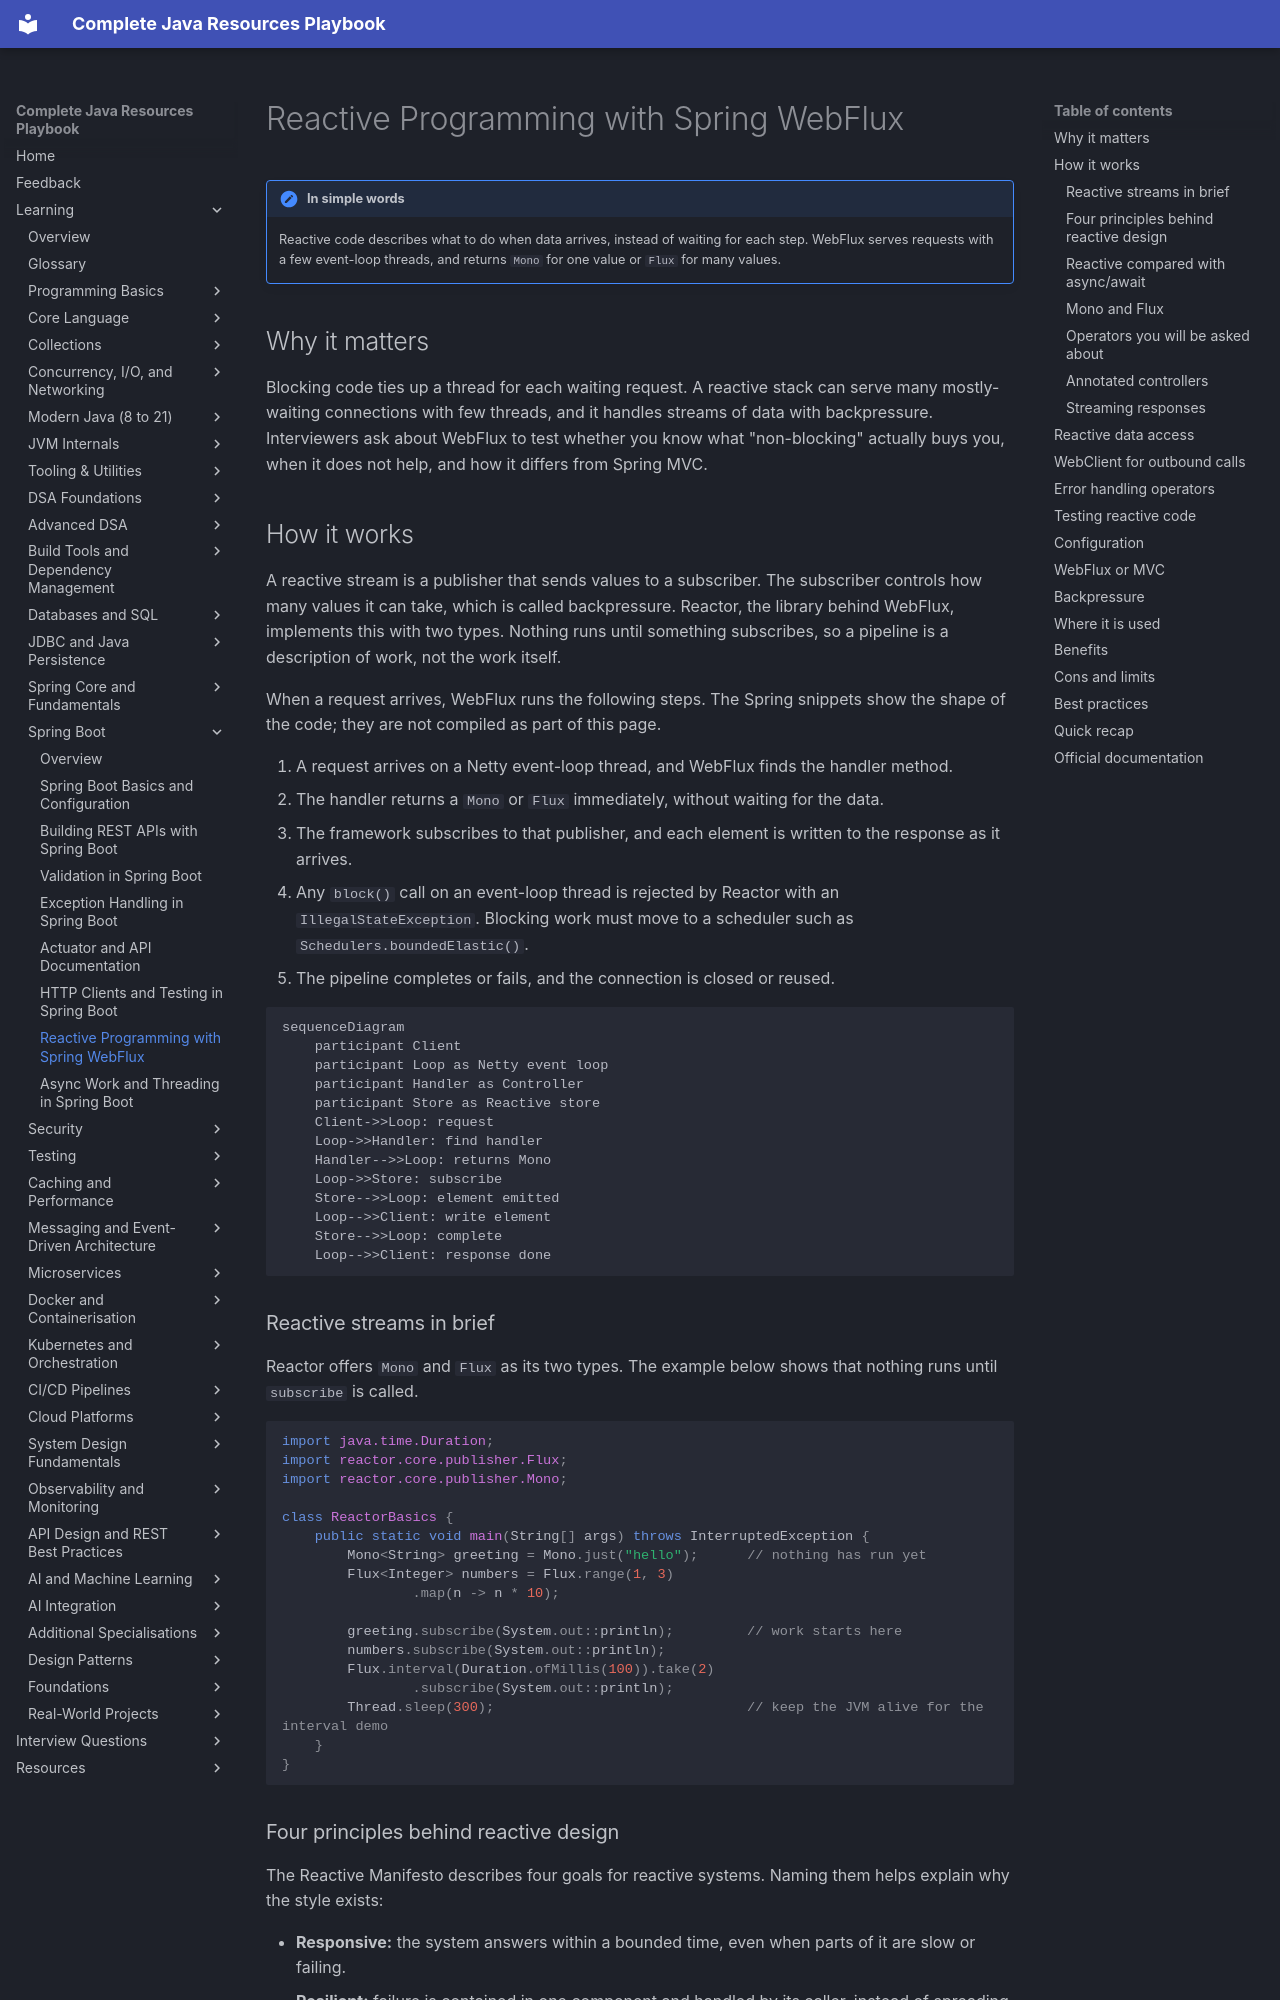

repository: AthiraMohan14/Complete-Java-Resource-PlayBook · page: learning/09-spring-boot/reactive-webflux/index.html · generator: mkdocs

# Reactive Programming with Spring WebFlux

!!! note "In simple words"
    Reactive code describes what to do when data arrives, instead of waiting for each step. WebFlux serves requests with a few event-loop threads, and returns `Mono` for one value or `Flux` for many values.

## Why it matters

Blocking code ties up a thread for each waiting request. A reactive stack can serve many mostly-waiting connections with few threads, and it handles streams of data with backpressure. Interviewers ask about WebFlux to test whether you know what "non-blocking" actually buys you, when it does not help, and how it differs from Spring MVC.

## How it works

A reactive stream is a publisher that sends values to a subscriber. The subscriber controls how many values it can take, which is called backpressure. Reactor, the library behind WebFlux, implements this with two types. Nothing runs until something subscribes, so a pipeline is a description of work, not the work itself.

When a request arrives, WebFlux runs the following steps. The Spring snippets show the shape of the code; they are not compiled as part of this page.

1. A request arrives on a Netty event-loop thread, and WebFlux finds the handler method.
2. The handler returns a `Mono` or `Flux` immediately, without waiting for the data.
3. The framework subscribes to that publisher, and each element is written to the response as it arrives.
4. Any `block()` call on an event-loop thread is rejected by Reactor with an `IllegalStateException`. Blocking work must move to a scheduler such as `Schedulers.boundedElastic()`.
5. The pipeline completes or fails, and the connection is closed or reused.

```mermaid
sequenceDiagram
    participant Client
    participant Loop as Netty event loop
    participant Handler as Controller
    participant Store as Reactive store
    Client->>Loop: request
    Loop->>Handler: find handler
    Handler-->>Loop: returns Mono
    Loop->>Store: subscribe
    Store-->>Loop: element emitted
    Loop-->>Client: write element
    Store-->>Loop: complete
    Loop-->>Client: response done
```

### Reactive streams in brief

Reactor offers `Mono` and `Flux` as its two types. The example below shows that nothing runs until `subscribe` is called.

```java
import java.time.Duration;
import reactor.core.publisher.Flux;
import reactor.core.publisher.Mono;

class ReactorBasics {
    public static void main(String[] args) throws InterruptedException {
        Mono<String> greeting = Mono.just("hello");      // nothing has run yet
        Flux<Integer> numbers = Flux.range(1, 3)
                .map(n -> n * 10);

        greeting.subscribe(System.out::println);         // work starts here
        numbers.subscribe(System.out::println);
        Flux.interval(Duration.ofMillis(100)).take(2)
                .subscribe(System.out::println);
        Thread.sleep(300);                               // keep the JVM alive for the interval demo
    }
}
```
